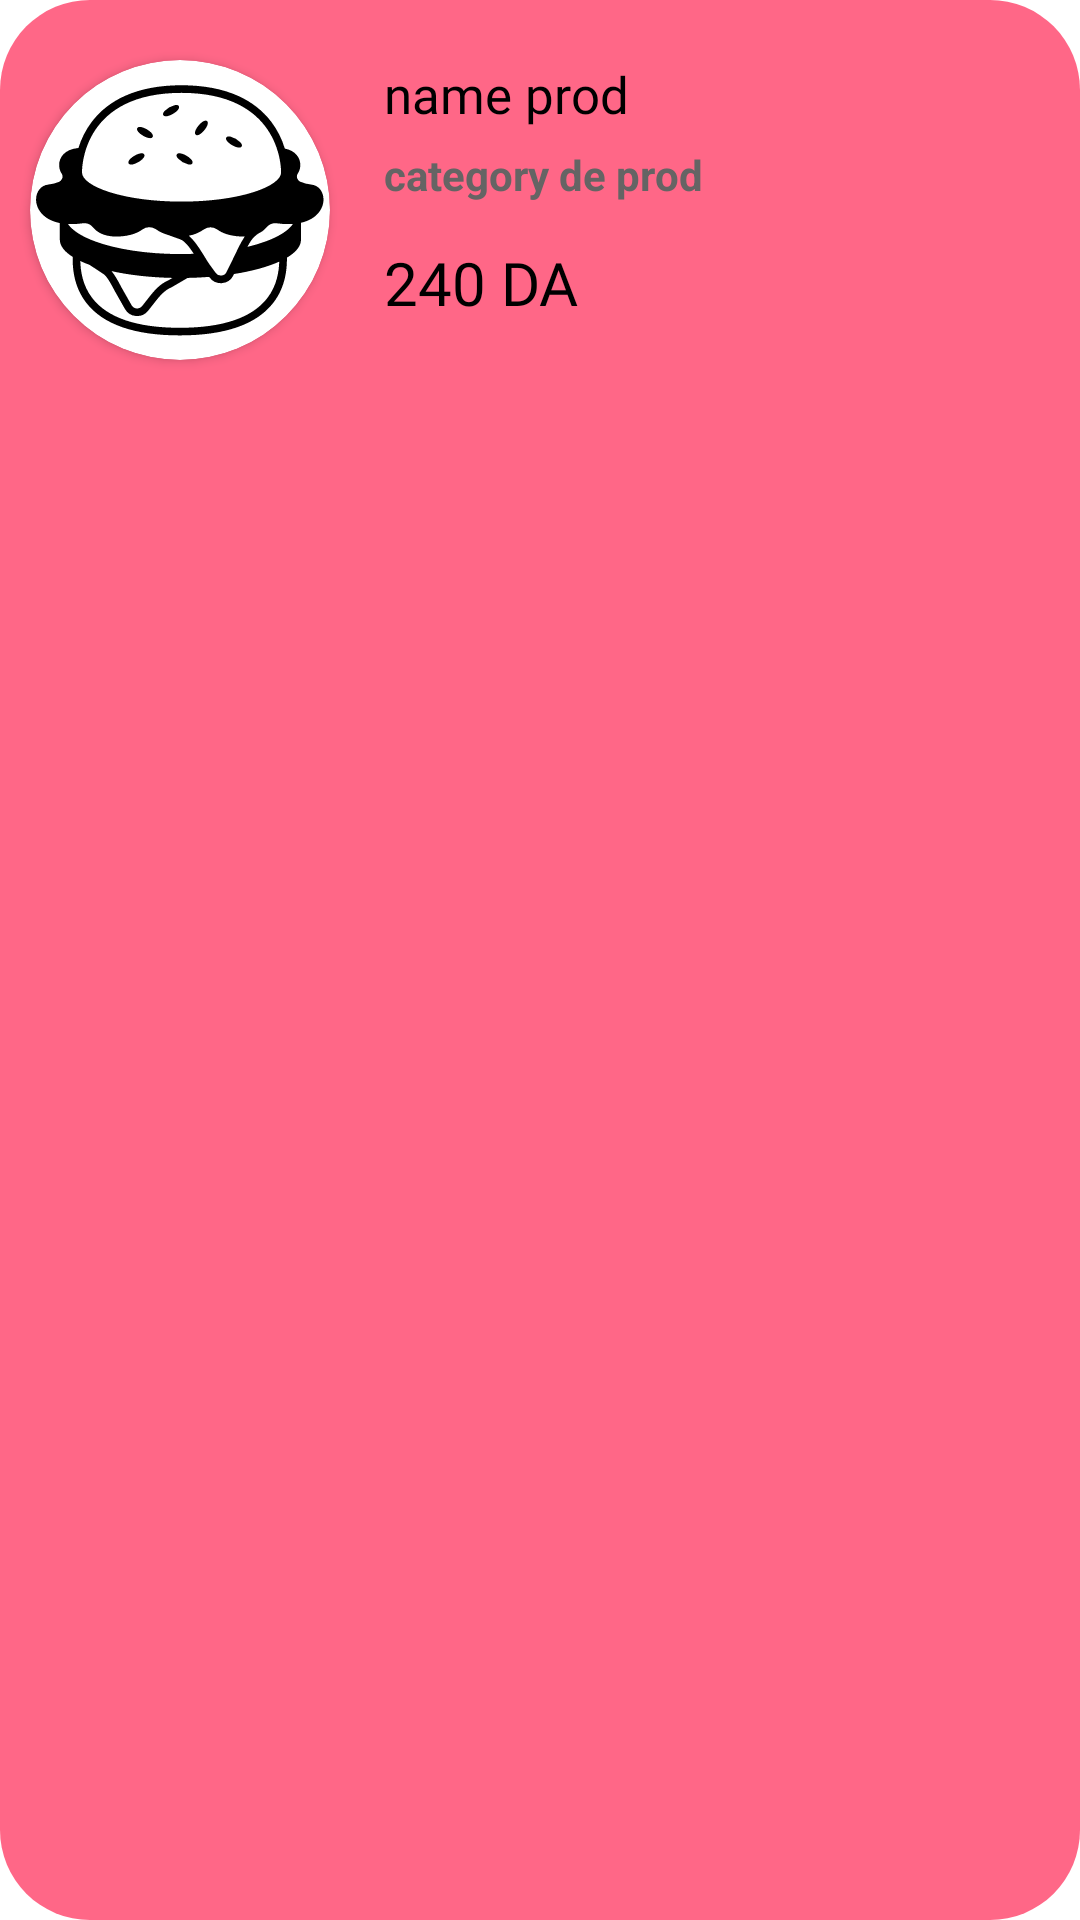

Android layout source for this screen:
<!-- AndroidManifest.xml: application theme Theme.FoodDelivery -->
<!-- res/layout/prodfav.xml -->
<?xml version="1.0" encoding="utf-8"?>
<RelativeLayout xmlns:android="http://schemas.android.com/apk/res/android"
    android:layout_width="match_parent"
    android:layout_height="140dp"
    xmlns:app="http://schemas.android.com/apk/res-auto"
    android:background="@drawable/myback2"
    android:backgroundTint="@color/vert"
    android:layout_marginTop="15dp"
    >

    <androidx.cardview.widget.CardView
        android:id="@+id/car"
        android:layout_width="100dp"
        android:layout_height="100dp"
        android:layout_alignParentTop="true"
        android:layout_marginLeft="10dp"
        android:layout_marginTop="20dp"
        app:cardCornerRadius="50dp">

        <ImageView
            android:id="@+id/imgprod"
            android:layout_width="match_parent"
            android:layout_height="match_parent"
            android:scaleType="centerCrop"
            android:src="@drawable/ic_hamburger">

        </ImageView>
    </androidx.cardview.widget.CardView>


    <TextView
        android:id="@+id/nameprod"
        android:layout_width="wrap_content"
        android:layout_height="wrap_content"
        android:layout_marginLeft="18dp"
        android:layout_marginTop="20dp"
        android:layout_toRightOf="@id/car"
        android:fontFamily="@font/adamina"
        android:text="name prod"
        android:textColor="@color/black"
        android:textSize="17dp">

    </TextView>


    <TextView
        android:id="@+id/catdeprod"
        android:layout_width="wrap_content"
        android:layout_height="wrap_content"
        android:layout_below="@id/nameprod"
        android:layout_marginLeft="18dp"
        android:layout_marginTop="6dp"
        android:textStyle="bold"
        android:layout_toRightOf="@id/car"
        android:text="category de prod"
        android:textColor="#656464"></TextView>

    <TextView
        android:id="@+id/prixdeprod"
        android:layout_width="wrap_content"
        android:layout_height="wrap_content"
        android:layout_below="@id/catdeprod"
        android:layout_marginLeft="18dp"
        android:layout_marginTop="13dp"
        android:layout_toRightOf="@id/car"
        android:fontFamily="@font/acme"
        android:text="240 DA"
        android:textColor="@color/black"
        android:textSize="20dp">

    </TextView>


    <ImageView
        android:id="@+id/superprod"
        android:layout_width="35dp"
        android:layout_height="35dp"
        android:layout_alignParentRight="true"
        android:layout_marginTop="21dp"
        android:layout_marginRight="20dp"
        android:src="@drawable/ic__075833_cross_decline_false_reject_icon"
        app:tint="#0A4328">

    </ImageView>

</RelativeLayout>
<!-- resources referenced by this layout -->
<resources>
  <color name="black">#FF000000</color>
  <color name="vert"> #FF6787 </color>
  <!-- drawable ic_hamburger: vector/xml drawable (drawable, 4893 chars, omitted) -->
  <!-- drawable myback2 (drawable) -->
  <?xml version="1.0" encoding="utf-8"?>
  <shape xmlns:android="http://schemas.android.com/apk/res/android">
      <solid android:color="#FF1744" >
  
      </solid>
  
      <corners android:radius="30dp" >
  
      </corners>
  </shape>
  <style name="Theme.FoodDelivery" parent="Theme.MaterialComponents.DayNight.NoActionBar">
          
          <item name="colorPrimary">@color/purple_500</item>
          <item name="colorPrimaryVariant">@color/vert</item>
          <item name="colorOnPrimary">@color/white</item>
          
          <item name="colorSecondary">@color/teal_200</item>
          <item name="colorSecondaryVariant">@color/teal_700</item>
          <item name="colorOnSecondary">@color/black</item>
          
          <item name="android:statusBarColor" tools:targetApi="l">?attr/colorPrimaryVariant</item>
          
      </style>
  <color name="purple_500">#FF6200EE</color>
  <color name="white">#FFFFFFFF</color>
  <color name="teal_200">#FF03DAC5</color>
  <color name="teal_700">#FF018786</color>
</resources>
